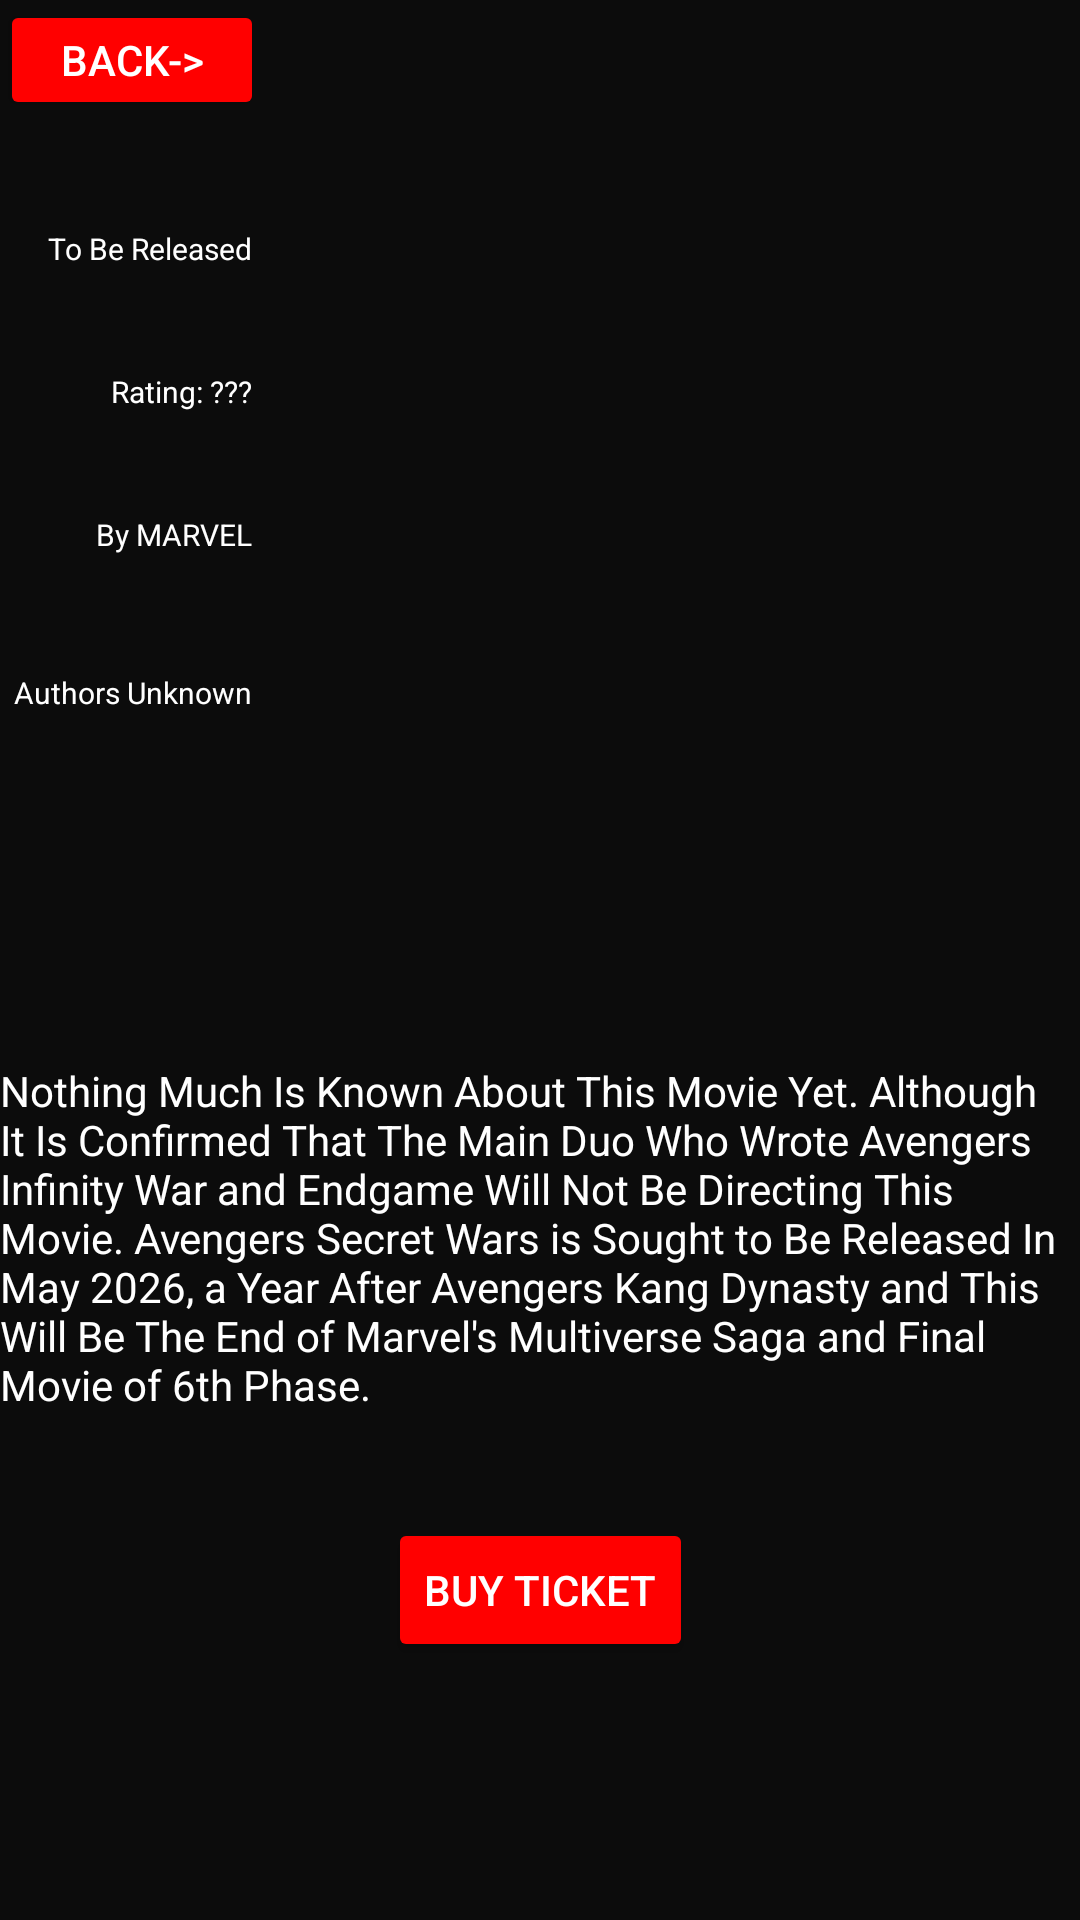

Here is an Android app screen rendered from its layout file. Give the layout XML and the strings, colors and styles it references.
<!-- AndroidManifest.xml: application theme Theme.Finalurilast -->
<!-- res/layout/secretwars_layout.xml -->
<?xml version="1.0" encoding="utf-8"?>
<androidx.constraintlayout.widget.ConstraintLayout xmlns:android="http://schemas.android.com/apk/res/android"
    xmlns:app="http://schemas.android.com/apk/res-auto"
    xmlns:tools="http://schemas.android.com/tools"
    android:layout_width="match_parent"
    android:background="#0C0C0C"
    android:layout_height="match_parent">

    <com.google.android.material.imageview.ShapeableImageView
        android:id="@+id/imageView"
        android:layout_width="252dp"
        android:layout_height="354dp"
        app:layout_constraintEnd_toEndOf="parent"
        app:layout_constraintTop_toTopOf="parent"
        app:srcCompat="@drawable/img_3" />

    <TextView
        android:id="@+id/textView5"
        android:layout_width="wrap_content"
        android:layout_height="wrap_content"
        android:layout_marginTop="76dp"
        android:layout_marginEnd="24dp"
        android:text="To Be Released"
        android:textColor="@color/white"
        app:layout_constraintEnd_toStartOf="@+id/imageView"
        app:layout_constraintTop_toTopOf="parent"
        android:textSize="10sp"/>

    <TextView
        android:id="@+id/textView9"
        android:layout_width="wrap_content"
        android:textColor="@color/white"
        android:layout_height="wrap_content"
        android:layout_marginTop="34dp"
        android:layout_marginEnd="24dp"
        android:text="Rating: ???"
        app:layout_constraintEnd_toStartOf="@+id/imageView"
        app:layout_constraintTop_toBottomOf="@+id/textView5"
        android:textSize="10sp"/>

    <TextView
        android:id="@+id/textView10"
        android:layout_width="wrap_content"
        android:layout_height="wrap_content"
        android:textColor="@color/white"
        android:layout_marginTop="34dp"
        android:layout_marginEnd="24dp"
        android:text="By MARVEL"
        app:layout_constraintEnd_toStartOf="@+id/imageView"
        app:layout_constraintTop_toBottomOf="@+id/textView9"
        android:textSize="10sp"/>

    <TextView
        android:id="@+id/textView11"
        android:layout_width="wrap_content"
        android:layout_height="wrap_content"
        android:textColor="@color/white"
        android:layout_marginTop="39dp"
        android:layout_marginEnd="24dp"
        android:text="Authors Unknown"
        app:layout_constraintEnd_toStartOf="@+id/imageView"
        app:layout_constraintTop_toBottomOf="@+id/textView10"
        android:textSize="10sp"/>

    <TextView
        android:id="@+id/textView12"
        android:layout_width="wrap_content"
        android:layout_height="wrap_content"
        android:textColor="@color/white"
        android:text="Nothing Much Is Known About This Movie Yet. Although It Is Confirmed That The Main Duo Who Wrote Avengers Infinity War and Endgame Will Not Be Directing This Movie. Avengers Secret Wars is Sought to Be Released In May 2026, a Year After Avengers Kang Dynasty and This Will Be The End of Marvel's Multiverse Saga and Final Movie of 6th Phase."
        app:layout_constraintStart_toStartOf="parent"
        app:layout_constraintTop_toBottomOf="@+id/imageView" />

    <Button
        android:id="@+id/secretBack"
        android:layout_width="wrap_content"
        android:layout_height="40dp"
        android:textColor="@color/white"
        android:backgroundTint="#FF0000"
        android:text="Back->"
        app:layout_constraintStart_toStartOf="parent"
        app:layout_constraintTop_toTopOf="parent" />

    <Button
        android:id="@+id/secretBuy"
        android:layout_width="wrap_content"
        android:layout_height="wrap_content"
        android:textColor="@color/white"
        android:backgroundTint="#FF0000"
        android:layout_marginTop="35dp"
        android:text="Buy Ticket"
        app:layout_constraintEnd_toEndOf="parent"
        app:layout_constraintStart_toStartOf="parent"
        app:layout_constraintTop_toBottomOf="@+id/textView12" />
</androidx.constraintlayout.widget.ConstraintLayout>
<!-- resources referenced by this layout -->
<resources>
  <style name="Theme.Finalurilast" parent="Theme.MaterialComponents.DayNight.DarkActionBar">
          
          <item name="colorPrimary">@color/purple_500</item>
          <item name="colorPrimaryVariant">@color/purple_700</item>
          <item name="colorOnPrimary">@color/white</item>
          
          <item name="colorSecondary">@color/teal_200</item>
          <item name="colorSecondaryVariant">@color/teal_700</item>
          <item name="colorOnSecondary">@color/black</item>
          
          <item name="android:statusBarColor">?attr/colorPrimaryVariant</item>
          
      </style>
  <!-- not gathered from this repository: default colours our renderer supplied (Android Studio template values) -->
  <color name="purple_500">#FF6200EE</color>
  <color name="purple_700">#FF3700B3</color>
  <color name="teal_200">#FF03DAC5</color>
  <color name="teal_700">#FF018786</color>
  <color name="black">#FF000000</color>
  <color name="white">#FFFFFFFF</color>
</resources>
